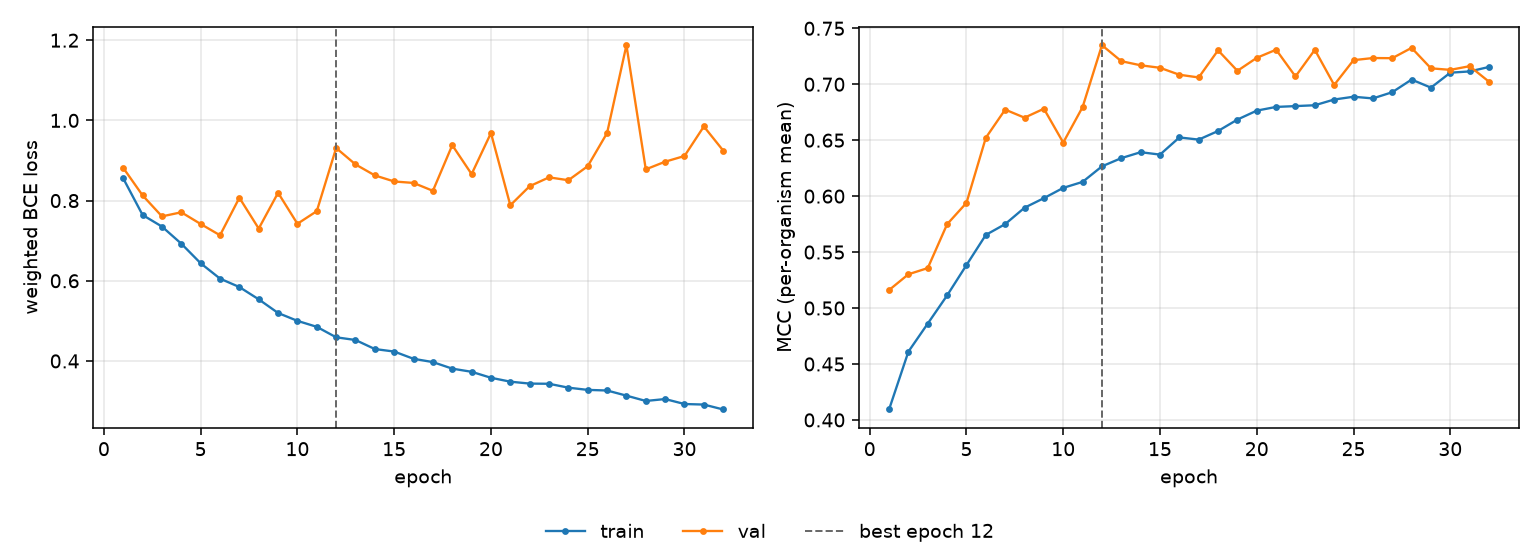

The file beside this chart, header and first rows:
epoch, tr_loss, vl_loss, tr_mcc, vl_mcc, is_best
1, 0.8552, 0.8816, 0.4093, 0.5161, False
2, 0.7641, 0.8129, 0.461, 0.5302, False
3, 0.7352, 0.7606, 0.4861, 0.5357, False
4, 0.6925, 0.7708, 0.5113, 0.5749, False
5, 0.6436, 0.7416, 0.5384, 0.594, False
6, 0.6053, 0.7135, 0.5654, 0.6522, False
7, 0.5843, 0.807, 0.575, 0.6773, False
8, 0.5537, 0.7302, 0.5896, 0.6701, False
9, 0.5196, 0.8194, 0.5982, 0.6781, False
10, 0.5, 0.7421, 0.6074, 0.6479, False
11, 0.4851, 0.7737, 0.6127, 0.6796, False
12, 0.459, 0.9311, 0.6266, 0.7349, True
13, 0.4523, 0.8902, 0.634, 0.7206, False
14, 0.4297, 0.8628, 0.6393, 0.7169, False
15, 0.4235, 0.8476, 0.6371, 0.7147, False
16, 0.4053, 0.844, 0.6525, 0.7085, False
17, 0.3972, 0.8243, 0.6505, 0.7061, False
18, 0.3808, 0.9382, 0.6582, 0.7303, False
19, 0.373, 0.866, 0.6684, 0.712, False
20, 0.3581, 0.9684, 0.6764, 0.7236, False
21, 0.3483, 0.7883, 0.6797, 0.7309, False
22, 0.3435, 0.8359, 0.6805, 0.7069, False
23, 0.3431, 0.8579, 0.6812, 0.7308, False
24, 0.3334, 0.8508, 0.6863, 0.6994, False
25, 0.3278, 0.8858, 0.6888, 0.7215, False
26, 0.3263, 0.9685, 0.6873, 0.7234, False
27, 0.3135, 1.188, 0.6929, 0.7233, False
28, 0.3002, 0.8779, 0.7042, 0.7325, False
29, 0.305, 0.897, 0.697, 0.7142, False
30, 0.2926, 0.9112, 0.7103, 0.7128, False
31, 0.2912, 0.9849, 0.7114, 0.7161, False
32, 0.279, 0.9247, 0.7154, 0.7022, False
